Labelled photos from "Fruit-Image-Recognition", an image-classification folder in DAWEIJSW/Fruit-Image-Recognition. The possible labels are: ambarella large, ambarella small, carrot, grape, mangosteen, persimmon.

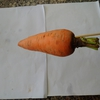
Label: carrot

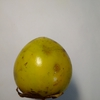
Label: persimmon

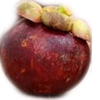
Label: mangosteen

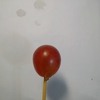
Label: grape

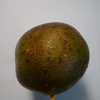
Label: ambarella large

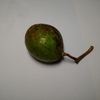
Label: ambarella small
